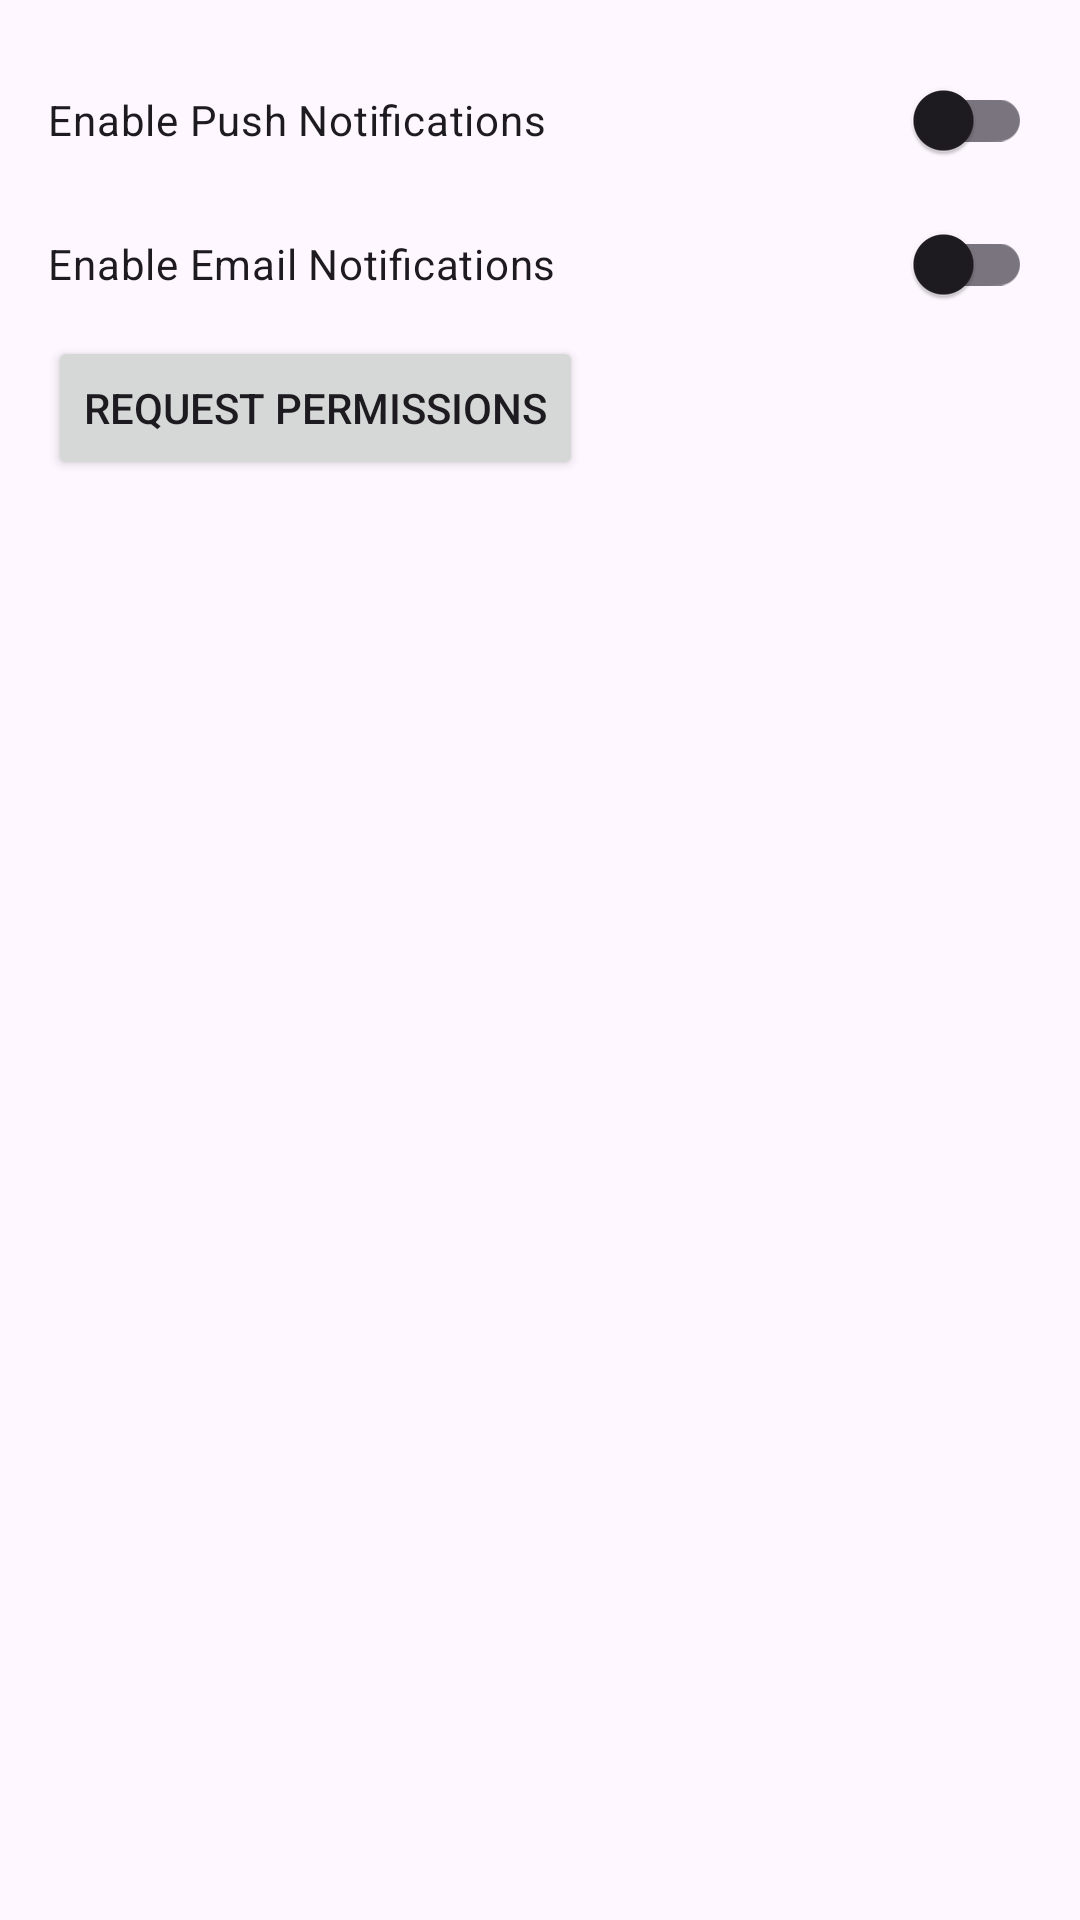

This screen was rendered from an Android layout file. Write that file and the resources it references.
<!-- AndroidManifest.xml: application theme Theme.DomeTask -->
<!-- res/layout/activity_permission.xml -->
<LinearLayout xmlns:android="http://schemas.android.com/apk/res/android"
    android:layout_width="match_parent"
    android:layout_height="match_parent"
    android:orientation="vertical"
    android:padding="16dp">

    <androidx.appcompat.widget.SwitchCompat
        android:id="@+id/switch_push_notifications"
        android:layout_width="match_parent"
        android:layout_height="wrap_content"
        android:text="Enable Push Notifications" />

    <androidx.appcompat.widget.SwitchCompat
        android:id="@+id/switch_email_notifications"
        android:layout_width="match_parent"
        android:layout_height="wrap_content"
        android:text="Enable Email Notifications" />

    <Button
        android:id="@+id/btn_request_permissions"
        android:layout_width="wrap_content"
        android:layout_height="wrap_content"
        android:text="Request Permissions" />
</LinearLayout>
<!-- resources referenced by this layout -->
<resources>
  <style name="Theme.DomeTask" parent="Base.Theme.DomeTask" />
  <style name="Base.Theme.DomeTask" parent="Theme.Material3.DayNight.NoActionBar">
          
          <item name="colorPrimary">@color/marrom_medio</item>
      </style>
  <color name="marrom_medio">#8B4513</color>
</resources>
